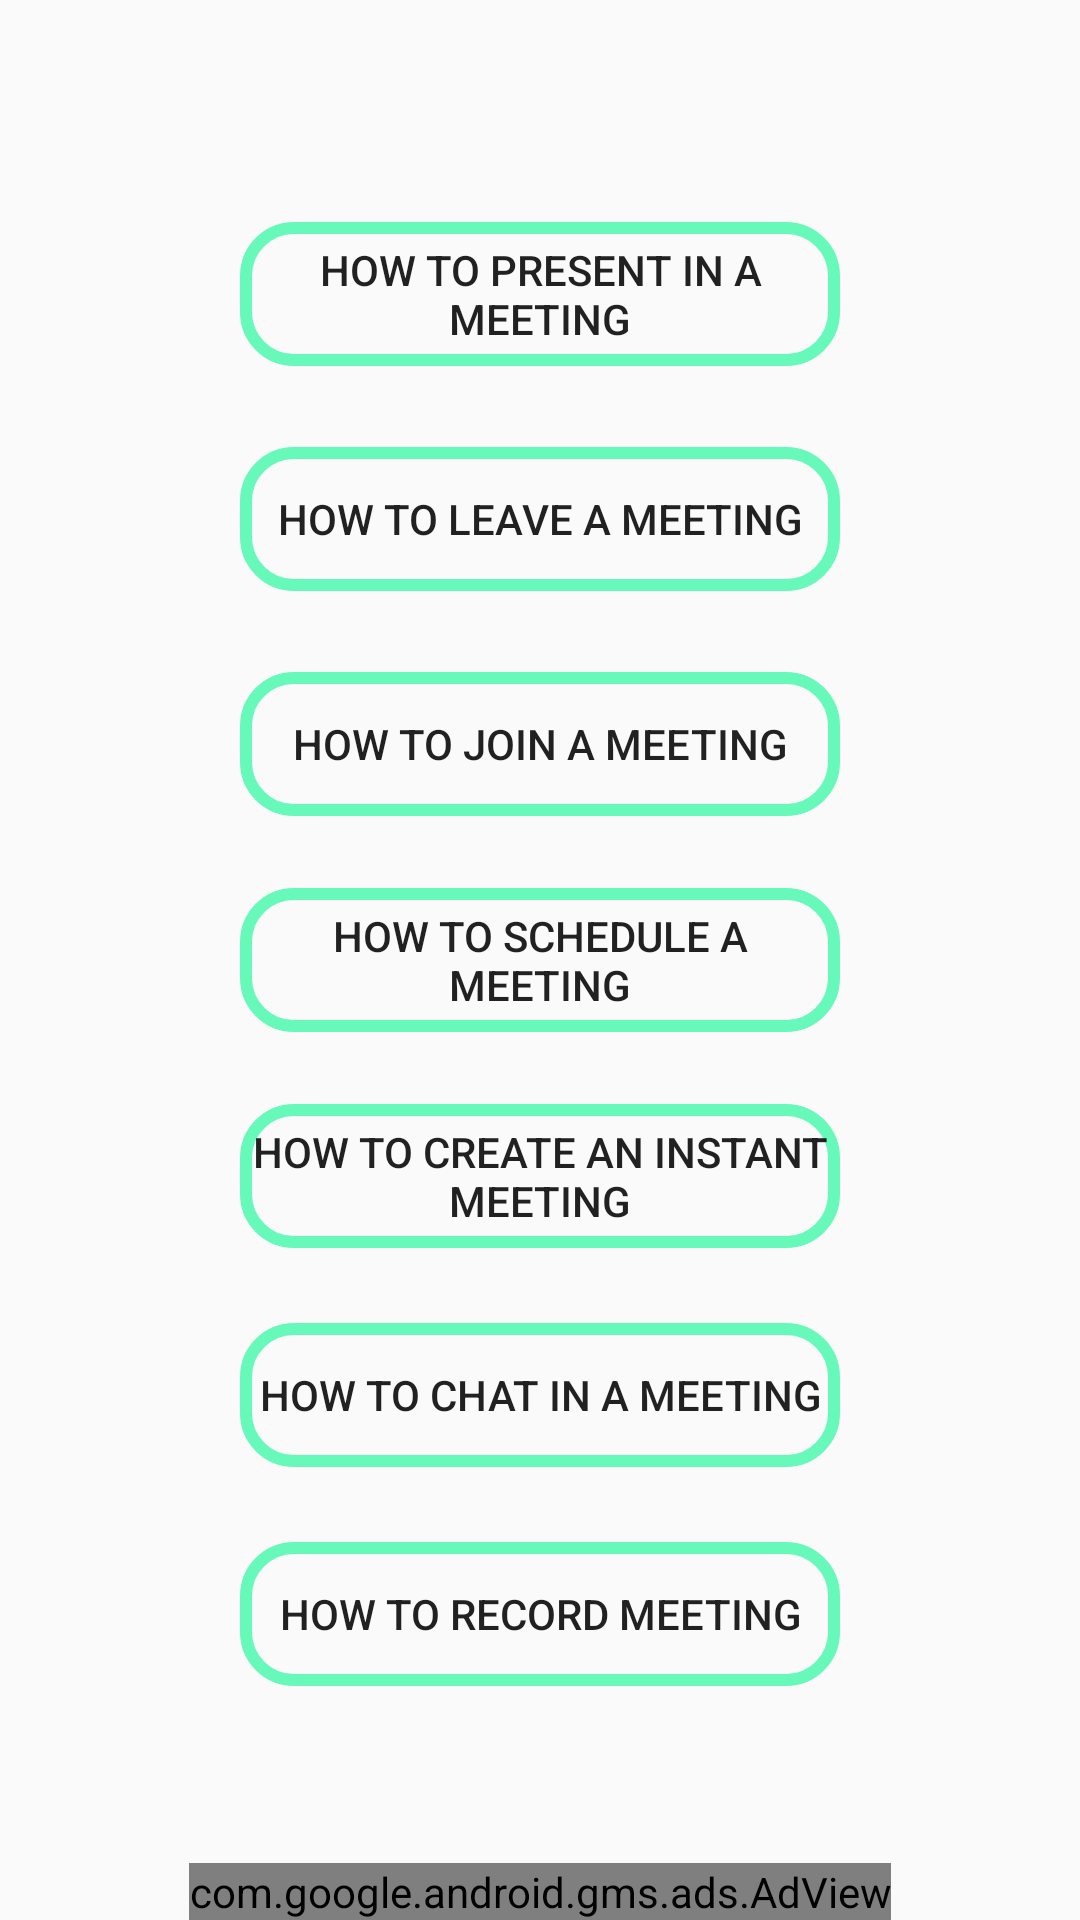

Layout XML and referenced resources for this Android screen:
<!-- AndroidManifest.xml: application theme AppTheme -->
<!-- res/layout/activity_one.xml -->
<?xml version="1.0" encoding="utf-8"?>
<RelativeLayout xmlns:android="http://schemas.android.com/apk/res/android"
    xmlns:tools="http://schemas.android.com/tools"
    android:layout_width="match_parent"
    android:layout_height="match_parent"
    tools:context=".ActivityOne">

    <Button
        android:id="@+id/customButton"
        android:layout_width="200dp"
        android:layout_height="wrap_content"
        android:layout_centerInParent="true"
        android:background="@drawable/custom_dialog"
        android:text="How to Schedule a Meeting"/>

    <Button
        android:id="@+id/customButton2"
        android:layout_width="200dp"
        android:layout_height="wrap_content"
        android:layout_centerInParent="true"
        android:layout_below="@id/customButton"
        android:layout_marginTop="24sp"
        android:background="@drawable/custom_dialog"
        android:text="How to Create an Instant Meeting"/>

    <Button
        android:id="@+id/customButton3"
        android:layout_width="200dp"
        android:layout_height="wrap_content"
        android:layout_centerInParent="true"
        android:layout_above="@id/customButton"
        android:layout_marginBottom="24sp"
        android:layout_marginTop="24sp"
        android:background="@drawable/custom_dialog"
        android:text="How to Join a Meeting"/>

    <Button
        android:id="@+id/customButton4"
        android:layout_width="200dp"
        android:layout_height="wrap_content"
        android:layout_above="@id/customButton"
        android:layout_alignBottom="@id/customButton3"
        android:layout_centerInParent="true"
        android:layout_marginTop="25sp"
        android:layout_marginBottom="75dp"
        android:background="@drawable/custom_dialog"
        android:text="How to Leave a Meeting" />
    <Button
        android:id="@+id/customButton5"
        android:layout_width="200dp"
        android:layout_height="wrap_content"
        android:layout_above="@id/customButton"
        android:layout_alignBottom="@id/customButton4"
        android:layout_centerInParent="true"
        android:layout_marginTop="25sp"
        android:layout_marginBottom="75dp"
        android:background="@drawable/custom_dialog"
        android:text="How to Present in a Meeting" />
    <Button
        android:id="@+id/customButton6"
        android:layout_width="200dp"
        android:layout_height="wrap_content"
        android:layout_below="@id/customButton2"
        android:layout_centerInParent="true"
        android:layout_marginTop="25sp"
        android:layout_marginBottom="25dp"
        android:background="@drawable/custom_dialog"
        android:text="How to Chat in a Meeting" />
    <Button
        android:id="@+id/customButton7"
        android:layout_width="200dp"
        android:layout_height="wrap_content"
        android:layout_below="@id/customButton6"
        android:layout_centerInParent="true"

        android:background="@drawable/custom_dialog"
        android:text="How to Record Meeting" />

    <com.google.android.gms.ads.AdView
        xmlns:ads="http://schemas.android.com/apk/res-auto"
        android:id="@+id/adView"
        android:layout_width="wrap_content"
        android:layout_height="wrap_content"
        android:layout_centerHorizontal="true"
        android:layout_alignParentBottom="true"
        ads:adSize="BANNER"
        ads:adUnitId="ca-app-pub-3780736957915970/1061706862">
    </com.google.android.gms.ads.AdView>

</RelativeLayout>
<!-- resources referenced by this layout -->
<resources>
  <!-- drawable custom_dialog (drawable) -->
  <?xml version="1.0" encoding="utf-8"?>
  
  <shape xmlns:android="http://schemas.android.com/apk/res/android"
      android:shape="rectangle">
  
      <stroke android:color="#66F9B9" android:width="4dp"/>
      <corners android:radius="16sp"/>
  </shape>
  <style name="AppTheme" parent="Theme.AppCompat.Light.NoActionBar">
          
          <item name="colorPrimary">@color/colorPrimary</item>
          <item name="colorPrimaryDark">#131313</item>
          <item name="colorAccent">@color/colorAccent</item>
      </style>
  <color name="colorPrimary">#3F51B5</color>
  <color name="colorAccent">#FF4081</color>
</resources>
